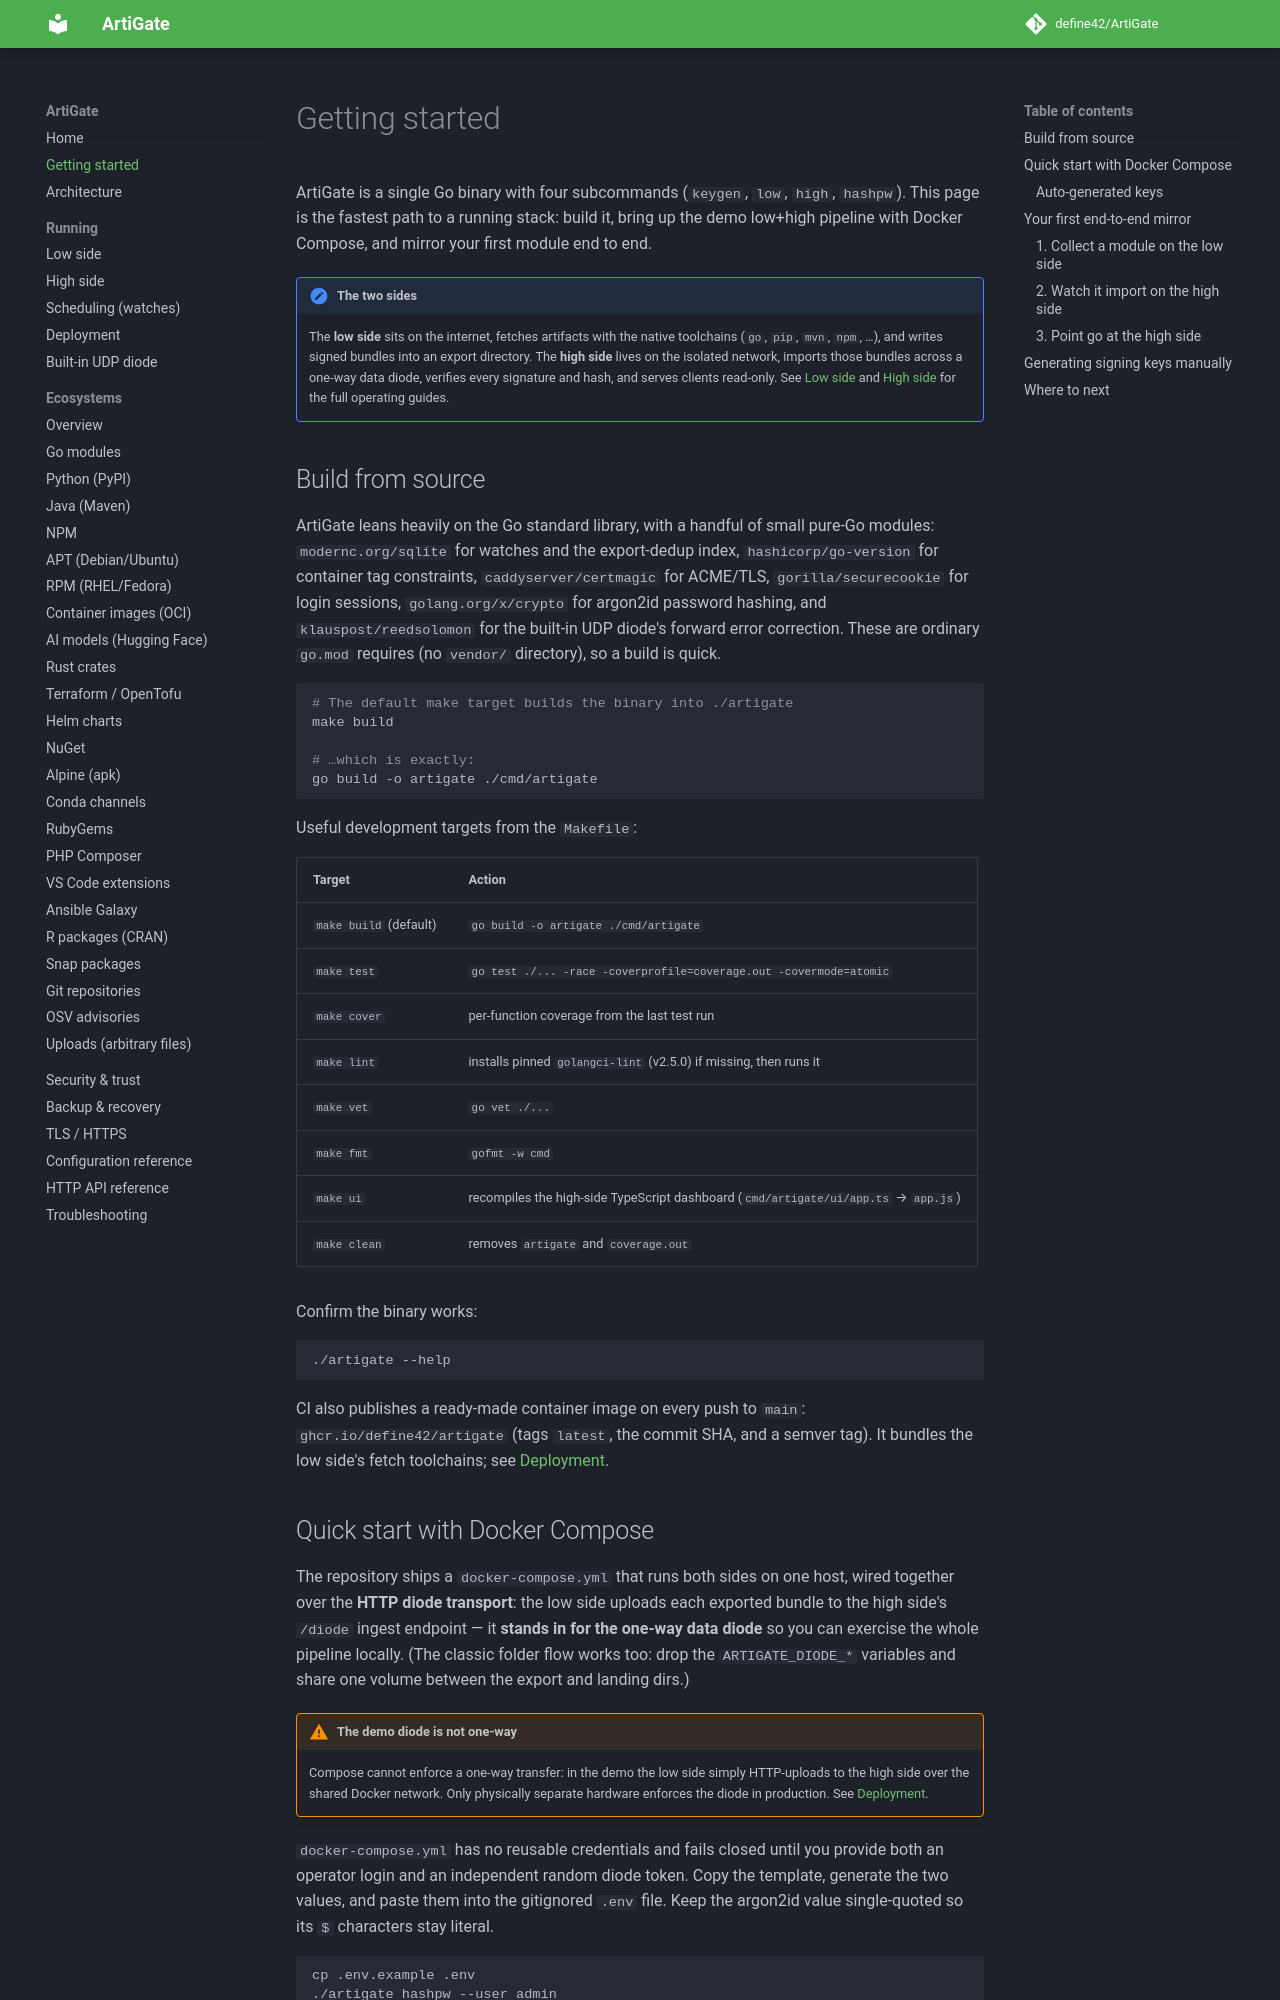

repository: define42/ArtiGate · page: getting-started/index.html · generator: mkdocs

# Getting started

ArtiGate is a single Go binary with four subcommands (`keygen`, `low`, `high`, `hashpw`). This page is the fastest path to a running stack: build it, bring up the demo low+high pipeline with Docker Compose, and mirror your first module end to end.

!!! note "The two sides"
    The **low side** sits on the internet, fetches artifacts with the native toolchains (`go`, `pip`, `mvn`, `npm`, …), and writes signed bundles into an export directory. The **high side** lives on the isolated network, imports those bundles across a one-way data diode, verifies every signature and hash, and serves clients read-only. See [Low side](low-side.md) and [High side](high-side.md) for the full operating guides.

## Build from source

ArtiGate leans heavily on the Go standard library, with a handful of small pure-Go modules: `modernc.org/sqlite` for watches and the export-dedup index, `hashicorp/go-version` for container tag constraints, `caddyserver/certmagic` for ACME/TLS, `gorilla/securecookie` for login sessions, `golang.org/x/crypto` for argon2id password hashing, and `klauspost/reedsolomon` for the built-in UDP diode's forward error correction. These are ordinary `go.mod` requires (no `vendor/` directory), so a build is quick.

```bash
# The default make target builds the binary into ./artigate
make build

# …which is exactly:
go build -o artigate ./cmd/artigate
```

Useful development targets from the `Makefile`:

| Target | Action |
|---|---|
| `make build` (default) | `go build -o artigate ./cmd/artigate` |
| `make test` | `go test ./... -race -coverprofile=coverage.out -covermode=atomic` |
| `make cover` | per-function coverage from the last test run |
| `make lint` | installs pinned `golangci-lint` (v2.5.0) if missing, then runs it |
| `make vet` | `go vet ./...` |
| `make fmt` | `gofmt -w cmd` |
| `make ui` | recompiles the high-side TypeScript dashboard (`cmd/artigate/ui/app.ts` → `app.js`) |
| `make clean` | removes `artigate` and `coverage.out` |

Confirm the binary works:

```bash
./artigate --help
```

CI also publishes a ready-made container image on every push to `main`: `ghcr.io/define42/artigate` (tags `latest`, the commit SHA, and a semver tag). It bundles the low side's fetch toolchains; see [Deployment](deployment.md).
